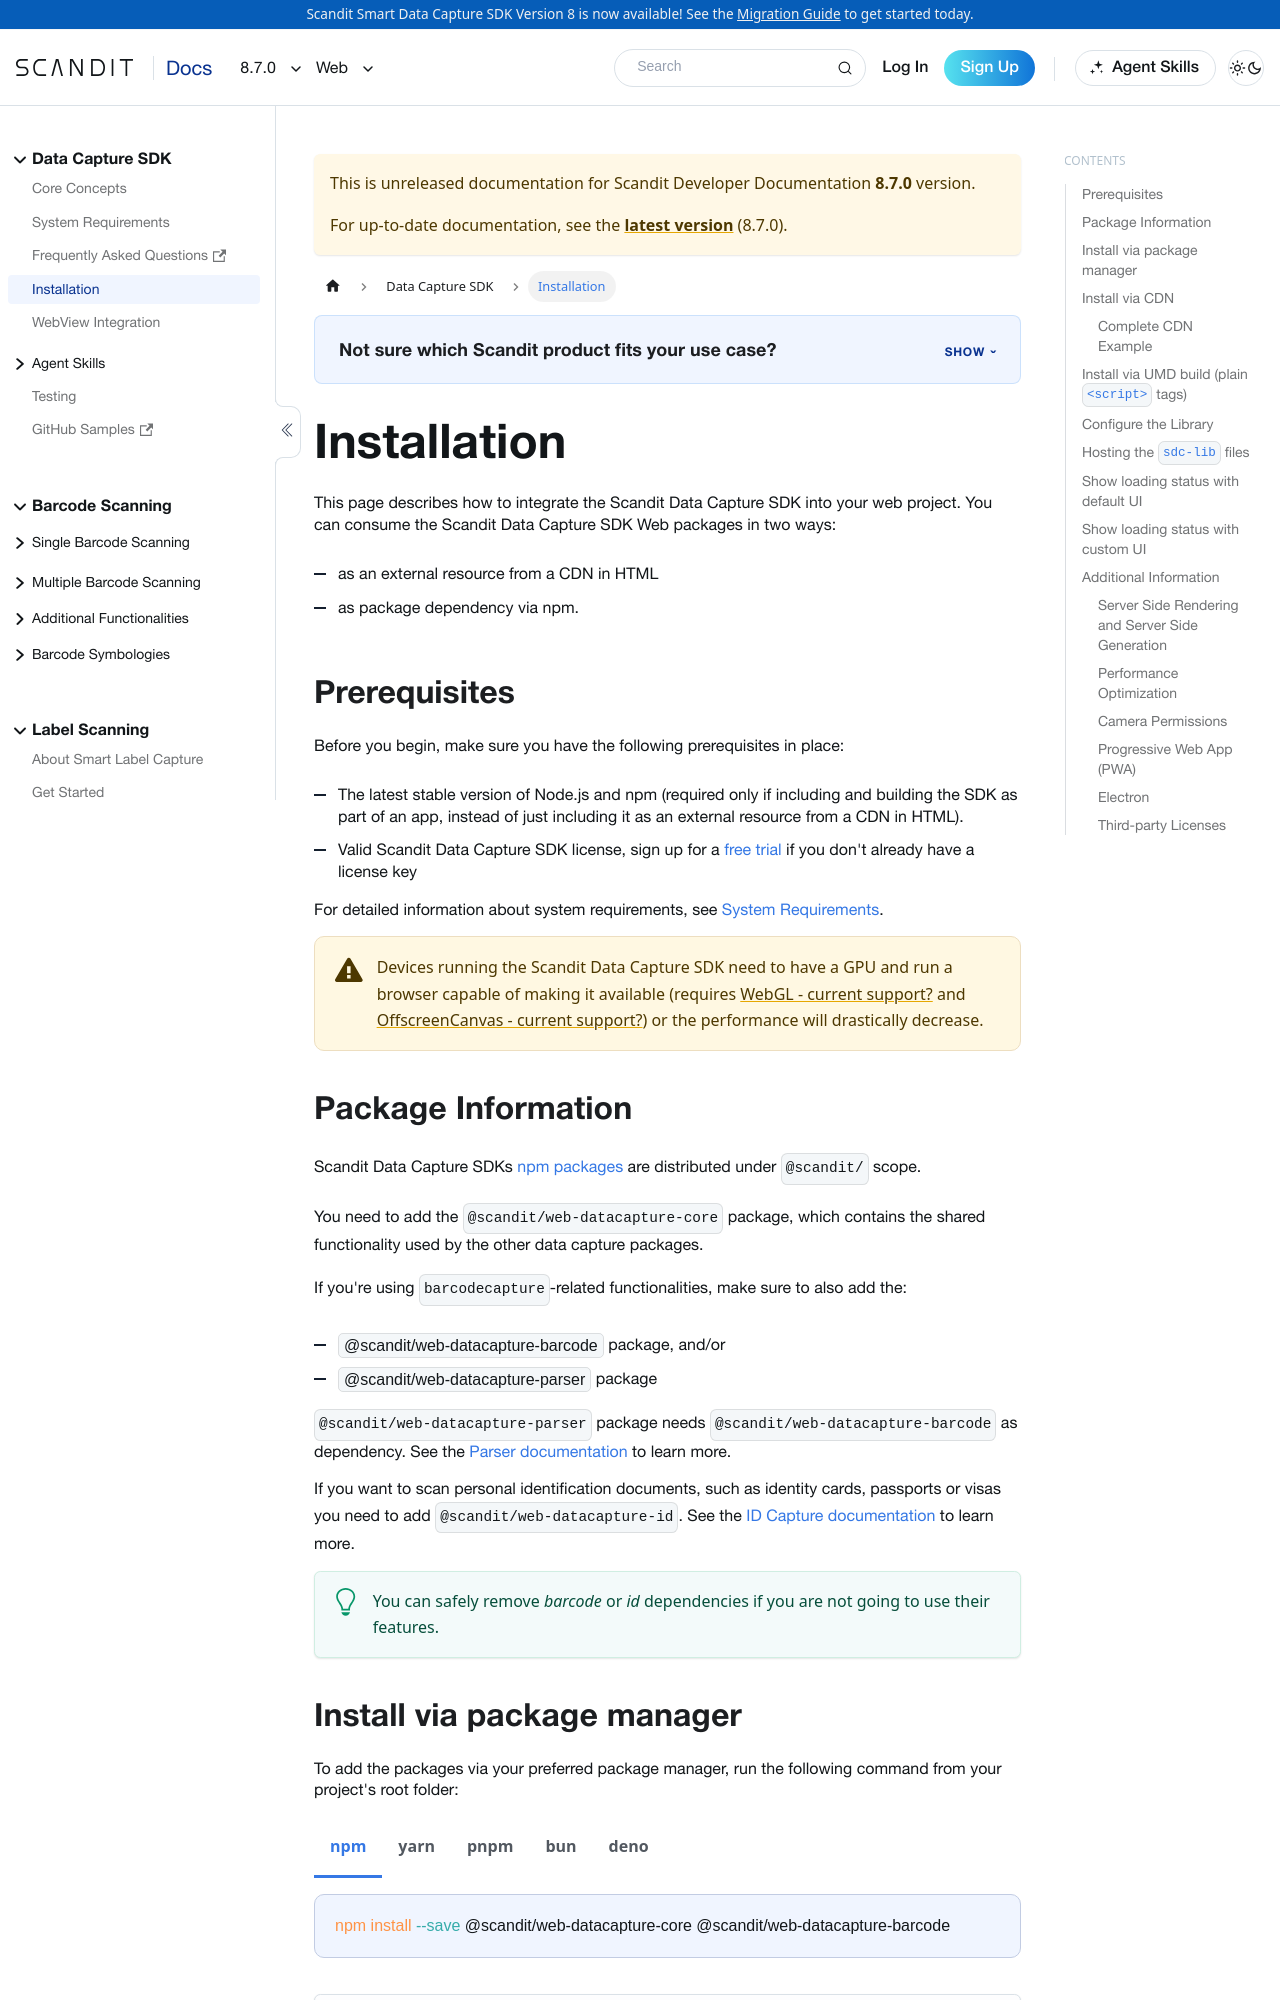

repository: Scandit/data-capture-documentation · page: pr-preview/pr-488/sdks/web/add-sdk/index.html · generator: docusaurus

---
description: "Add the Scandit Data Capture SDK to your Web project: dependencies, license key, and camera permissions."

sidebar_position: 1
toc_max_heading_level: 3
pagination_next: null
framework: web
keywords:
  - web
---

# Installation

This page describes how to integrate the Scandit Data Capture SDK into your web project.
You can consume the Scandit Data Capture SDK Web packages in two ways:

- as an external resource from a CDN in HTML
- as package dependency via npm.

## Prerequisites

Before you begin, make sure you have the following prerequisites in place:

- The latest stable version of Node.js and npm (required only if including and building the SDK as part of an app, instead of just including it as an external resource from a CDN in HTML).
- Valid Scandit Data Capture SDK license, sign up for a [free trial](https://www.scandit.com/trial/) if you don't already have a license key

For detailed information about system requirements, see [System Requirements](/sdks/web/system-requirements/#web-sdk).

:::warning
Devices running the Scandit Data Capture SDK need to have a GPU and run a browser capable of making it available (requires [WebGL - current support?](https://caniuse.com/#feat=webgl) and [OffscreenCanvas - current support?](https://caniuse.com/#feat=offscreencanvas)) or the performance will drastically decrease.
:::

## Package Information

Scandit Data Capture SDKs [npm packages](https://www.npmjs.com/search?q=@scandit) are distributed under `@scandit/` scope.

You need to add the `@scandit/web-datacapture-core` package, which contains the shared functionality used by the other data capture packages.

If you're using `barcodecapture`-related functionalities,
make sure to also add the:

- `@scandit/web-datacapture-barcode` package, and/or
- `@scandit/web-datacapture-parser` package

`@scandit/web-datacapture-parser` package needs `@scandit/web-datacapture-barcode` as dependency.
See the [Parser documentation](/sdks/web/parser/get-started.md) to learn more.

If you want to scan personal identification documents, such as identity cards, passports or visas you need to add `@scandit/web-datacapture-id`.
See the [ID Capture documentation](/sdks/web/id-capture/get-started.md) to learn more.

:::tip
You can safely remove _barcode_ or _id_ dependencies if you are not going to use their features.
:::
